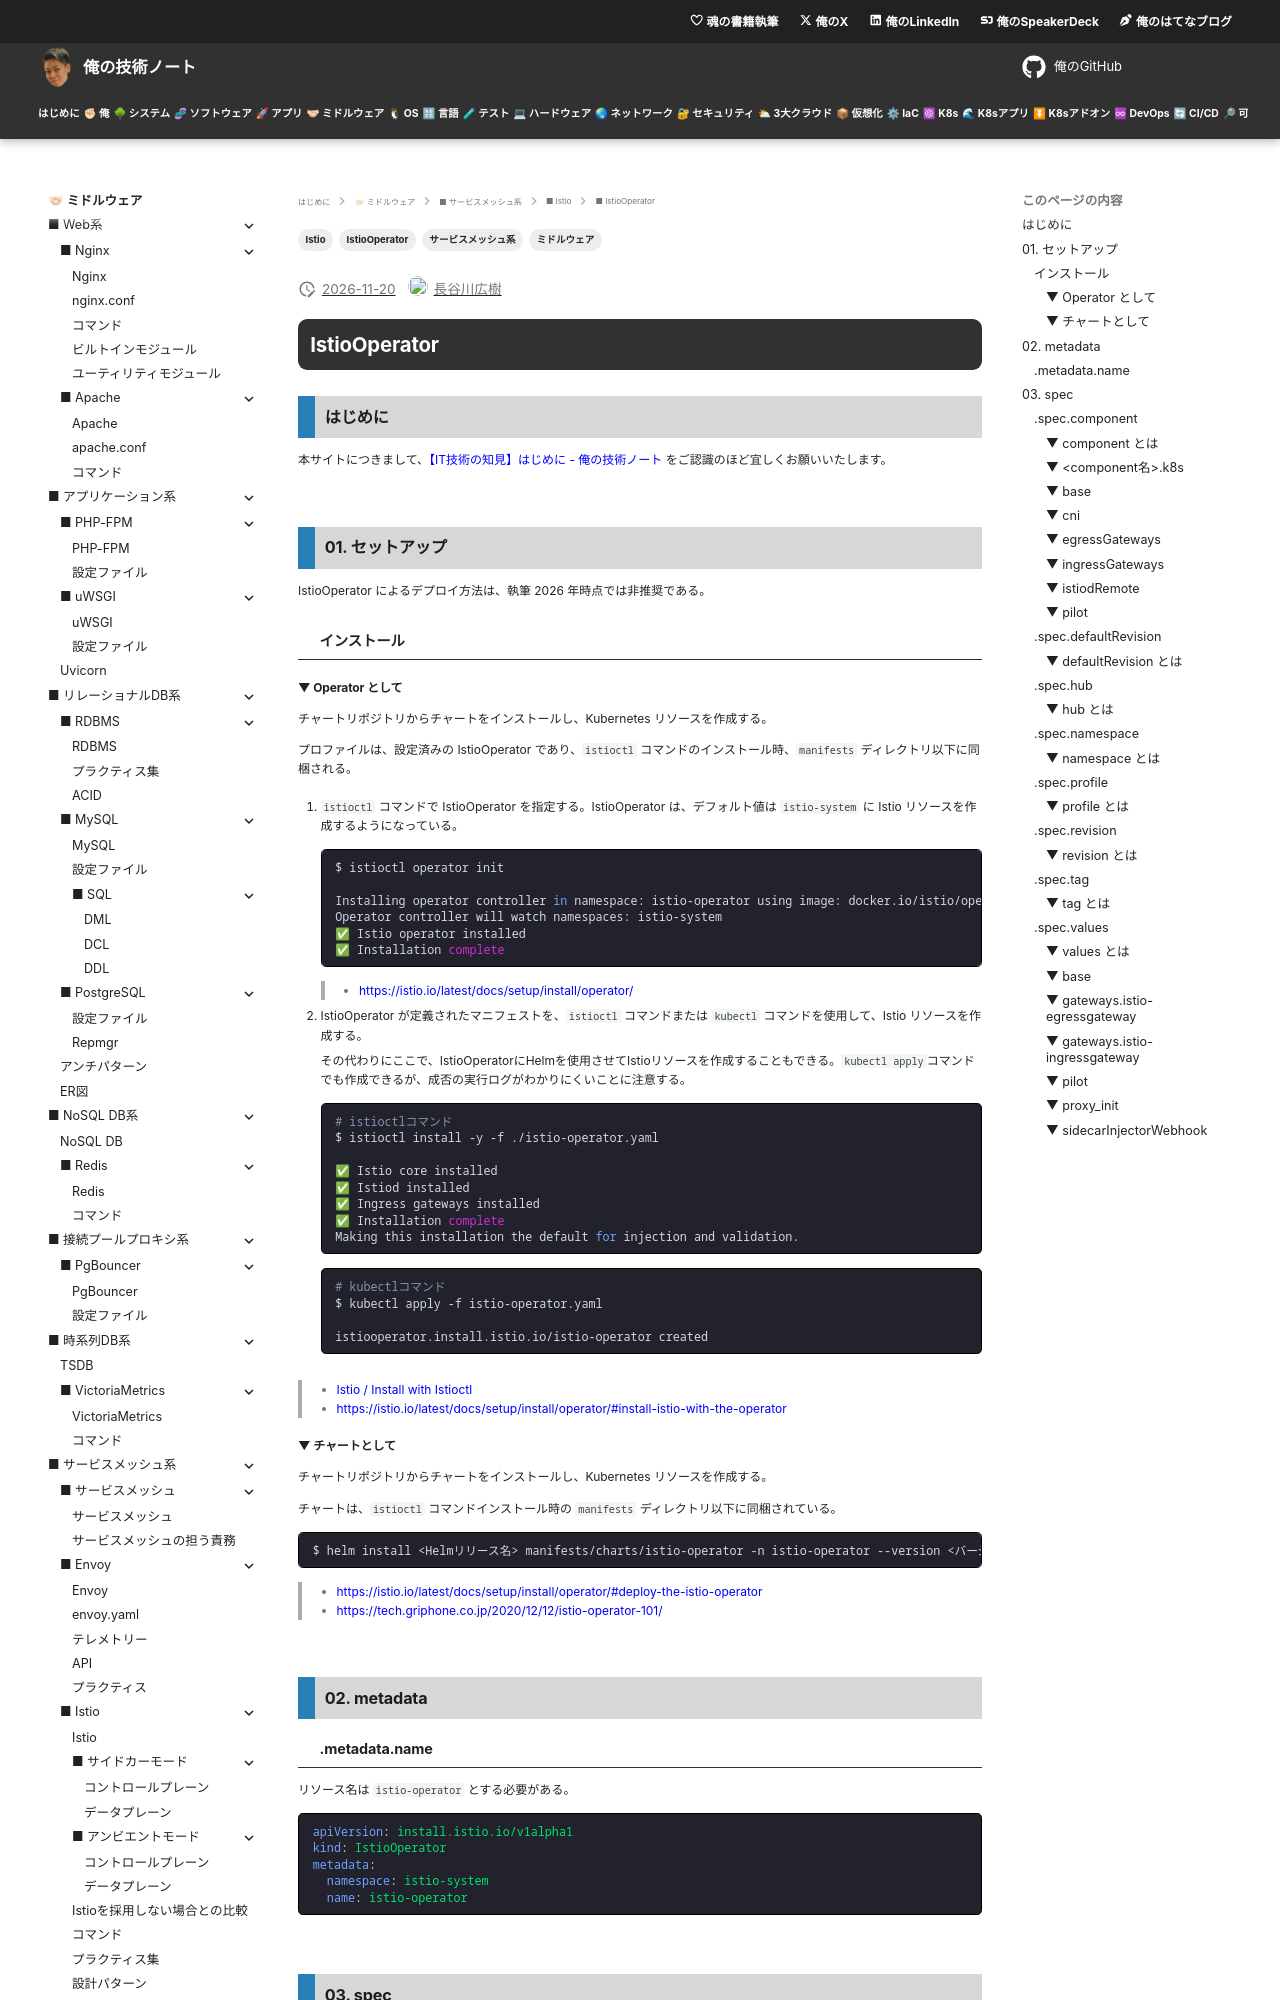

repository: hiroki-it/tech-notebook · page: software/software_middleware_service_mesh_istio_operator_resource_definition.html · generator: mkdocs

---
title: 【IT技術の知見】IstioOperator
description: IstioOperatorの知見を記録しています。
tags:
  - "ミドルウェア"
  - "サービスメッシュ系"
  - "Istio"
  - "IstioOperator"
---

# IstioOperator

## はじめに

本サイトにつきまして、[【IT技術の知見】はじめに - 俺の技術ノート](https://hiroki-it.github.io/tech-notebook/) をご認識のほど宜しくお願いいたします。

<br>

## 01. セットアップ

IstioOperator によるデプロイ方法は、執筆 2026 年時点では非推奨である。

### インストール

#### ▼ Operator として

チャートリポジトリからチャートをインストールし、Kubernetes リソースを作成する。

プロファイルは、設定済みの IstioOperator であり、`istioctl` コマンドのインストール時、`manifests` ディレクトリ以下に同梱される。

1. `istioctl` コマンドで IstioOperator を指定する。IstioOperator は、デフォルト値は `istio-system` に Istio リソースを作成するようになっている。

   ```bash
   $ istioctl operator init

   Installing operator controller in namespace: istio-operator using image: docker.io/istio/operator:<リビジョン>
   Operator controller will watch namespaces: istio-system
   ✅ Istio operator installed
   ✅ Installation complete
   ```

   > - https://istio.io/latest/docs/setup/install/operator/

2. IstioOperator が定義されたマニフェストを、`istioctl` コマンドまたは `kubectl` コマンドを使用して、Istio リソースを作成する。

   その代わりにここで、IstioOperatorにHelmを使用させてIstioリソースを作成することもできる。`kubectl apply`コマンドでも作成できるが、成否の実行ログがわかりにくいことに注意する。

   ```bash
   # istioctlコマンド
   $ istioctl install -y -f ./istio-operator.yaml

   ✅ Istio core installed
   ✅ Istiod installed
   ✅ Ingress gateways installed
   ✅ Installation complete
   Making this installation the default for injection and validation.
   ```

   ```bash
   # kubectlコマンド
   $ kubectl apply -f istio-operator.yaml

   istiooperator.install.istio.io/istio-operator created
   ```

> - [Istio / Install with Istioctl](https://istio.io/latest/docs/setup/install/istioctl/#install-istio-using-the-default-profile)
> - https://istio.io/latest/docs/setup/install/operator/#install-istio-with-the-operator

#### ▼ チャートとして

チャートリポジトリからチャートをインストールし、Kubernetes リソースを作成する。

チャートは、`istioctl` コマンドインストール時の `manifests` ディレクトリ以下に同梱されている。

```bash
$ helm install <Helmリリース名> manifests/charts/istio-operator -n istio-operator --version <バージョンタグ>
```

> - https://istio.io/latest/docs/setup/install/operator/#deploy-the-istio-operator
> - https://tech.griphone.co.jp/2020/12/12/istio-operator-101/

<br>

## 02. metadata

### .metadata.name

リソース名は `istio-operator` とする必要がある。

```yaml
apiVersion: install.istio.io/v1alpha1
kind: IstioOperator
metadata:
  namespace: istio-system
  name: istio-operator
```

<br>

## 03. spec

### .spec.component
